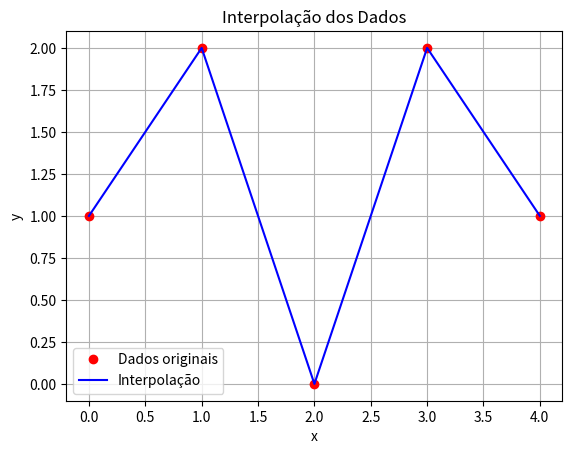

The matplotlib source for this figure:
import numpy as np
import matplotlib.pyplot as plt

x = np.array([0,1,2,3,4])
y = np.array([1,2,0,2,1])

x_novo = np.arange(0, 4.1, 0.1)

y_novo = np.interp(x_novo, x, y)

plt.plot(x, y, 'o', label='Dados originais', color='red')  # Pontos originais
plt.plot(x_novo, y_novo, '-', label='Interpolação', color='blue')  # Curva interpolada
plt.xlabel('x')
plt.ylabel('y')
plt.legend()
plt.title('Interpolação dos Dados') #Titulo
plt.grid(True) #Mostra grade 
plt.show()